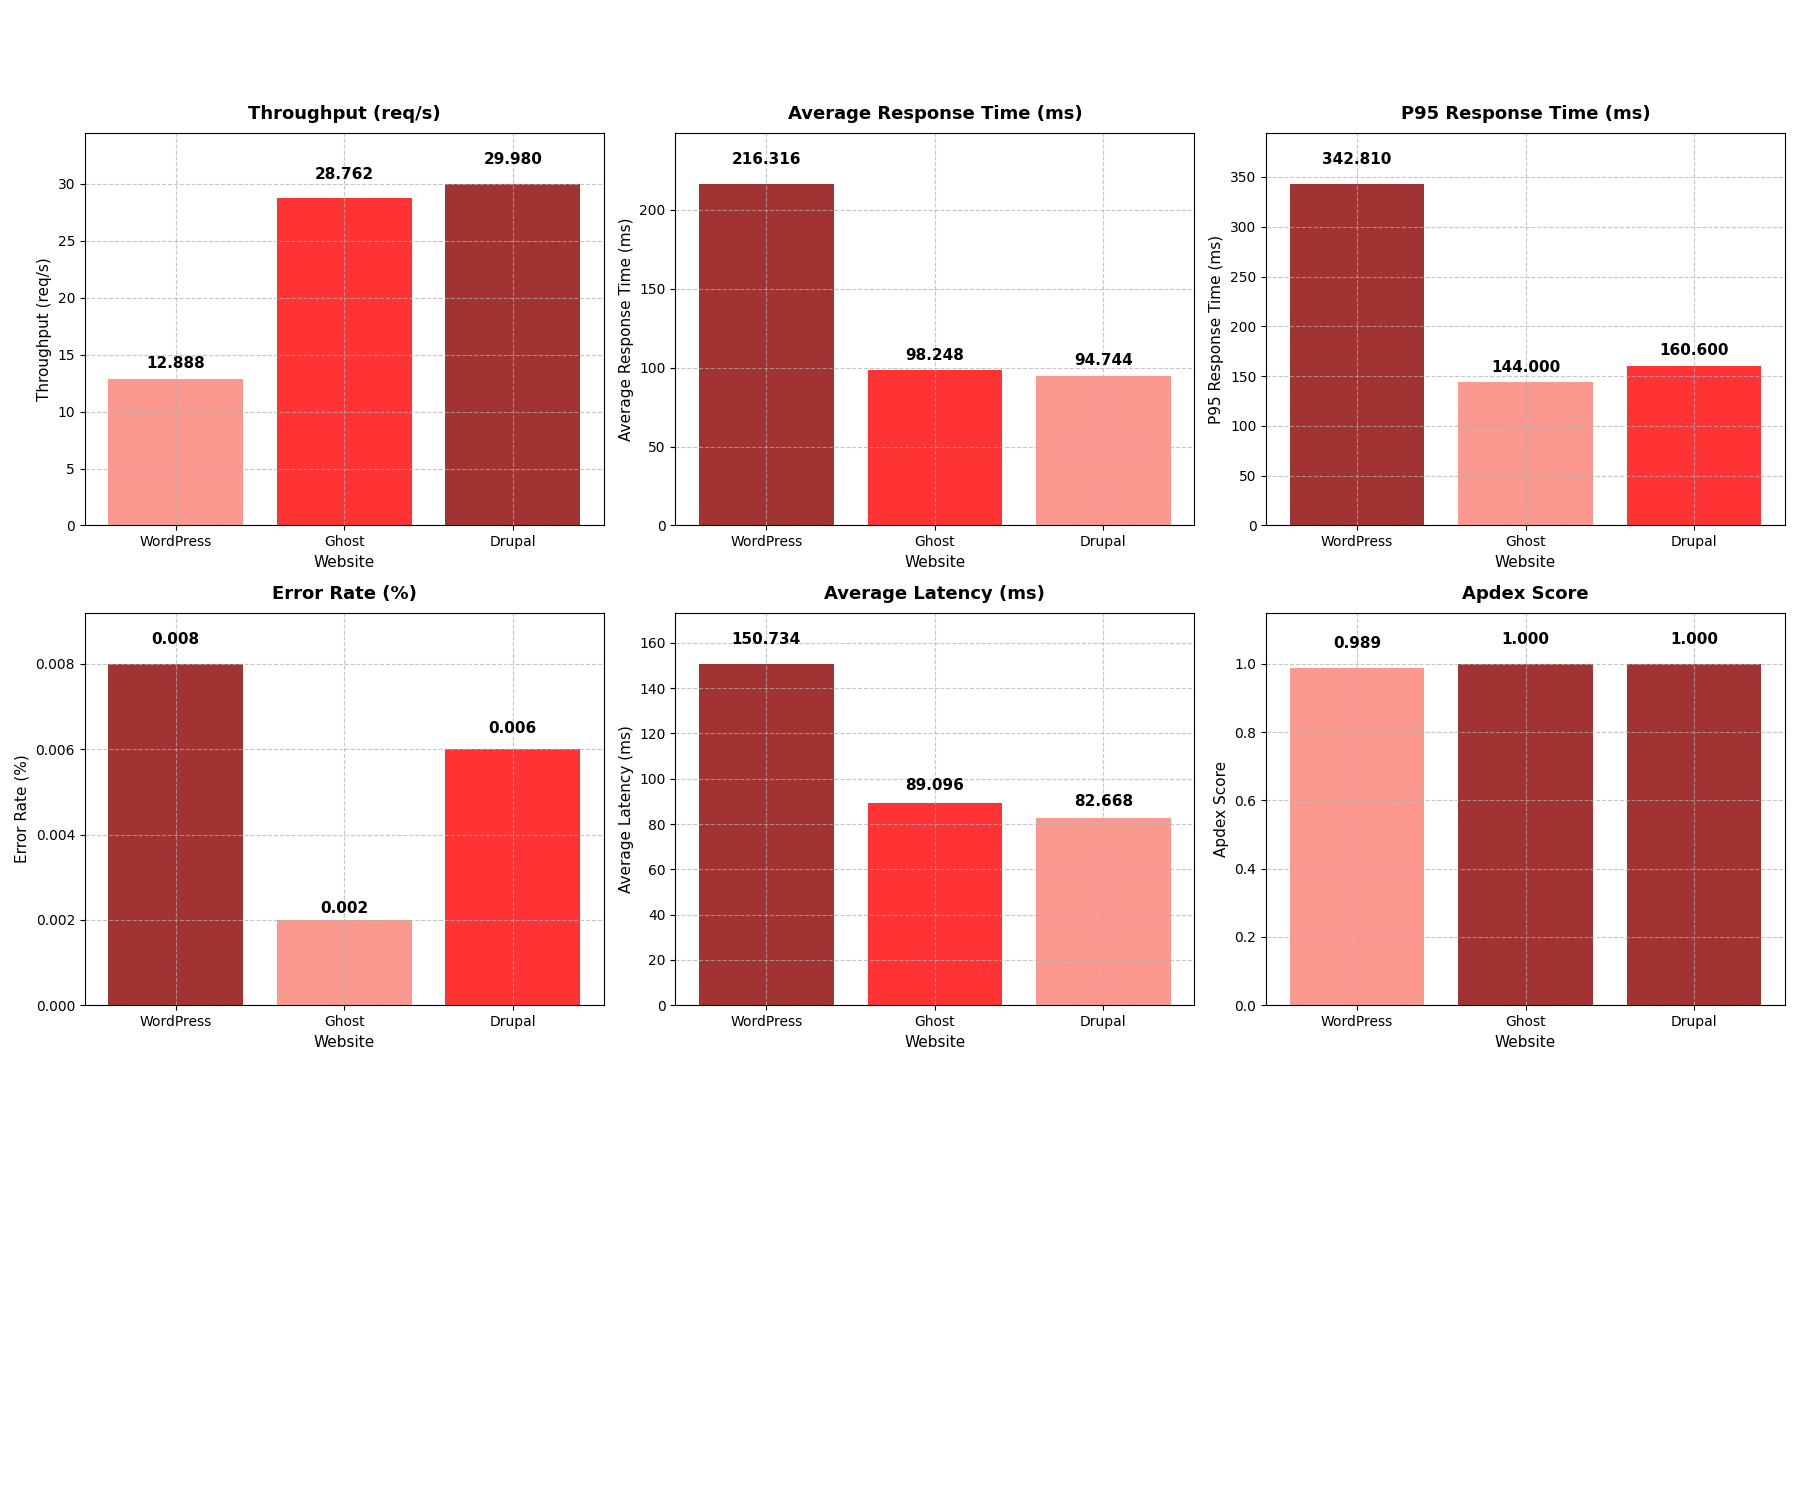

The table this chart was drawn from, first rows:
website, avg_response (ms), p95_response (ms), avg_latency (ms), error_rate (%), throughput (req/s), apdex
WordPress, 216.3, 342.8, 150.7, 0.008, 12.89, 0.989
Ghost, 98.25, 144.0, 89.1, 0.002, 28.76, 1.0
Drupal, 94.74, 160.6, 82.67, 0.006, 29.98, 1.0
